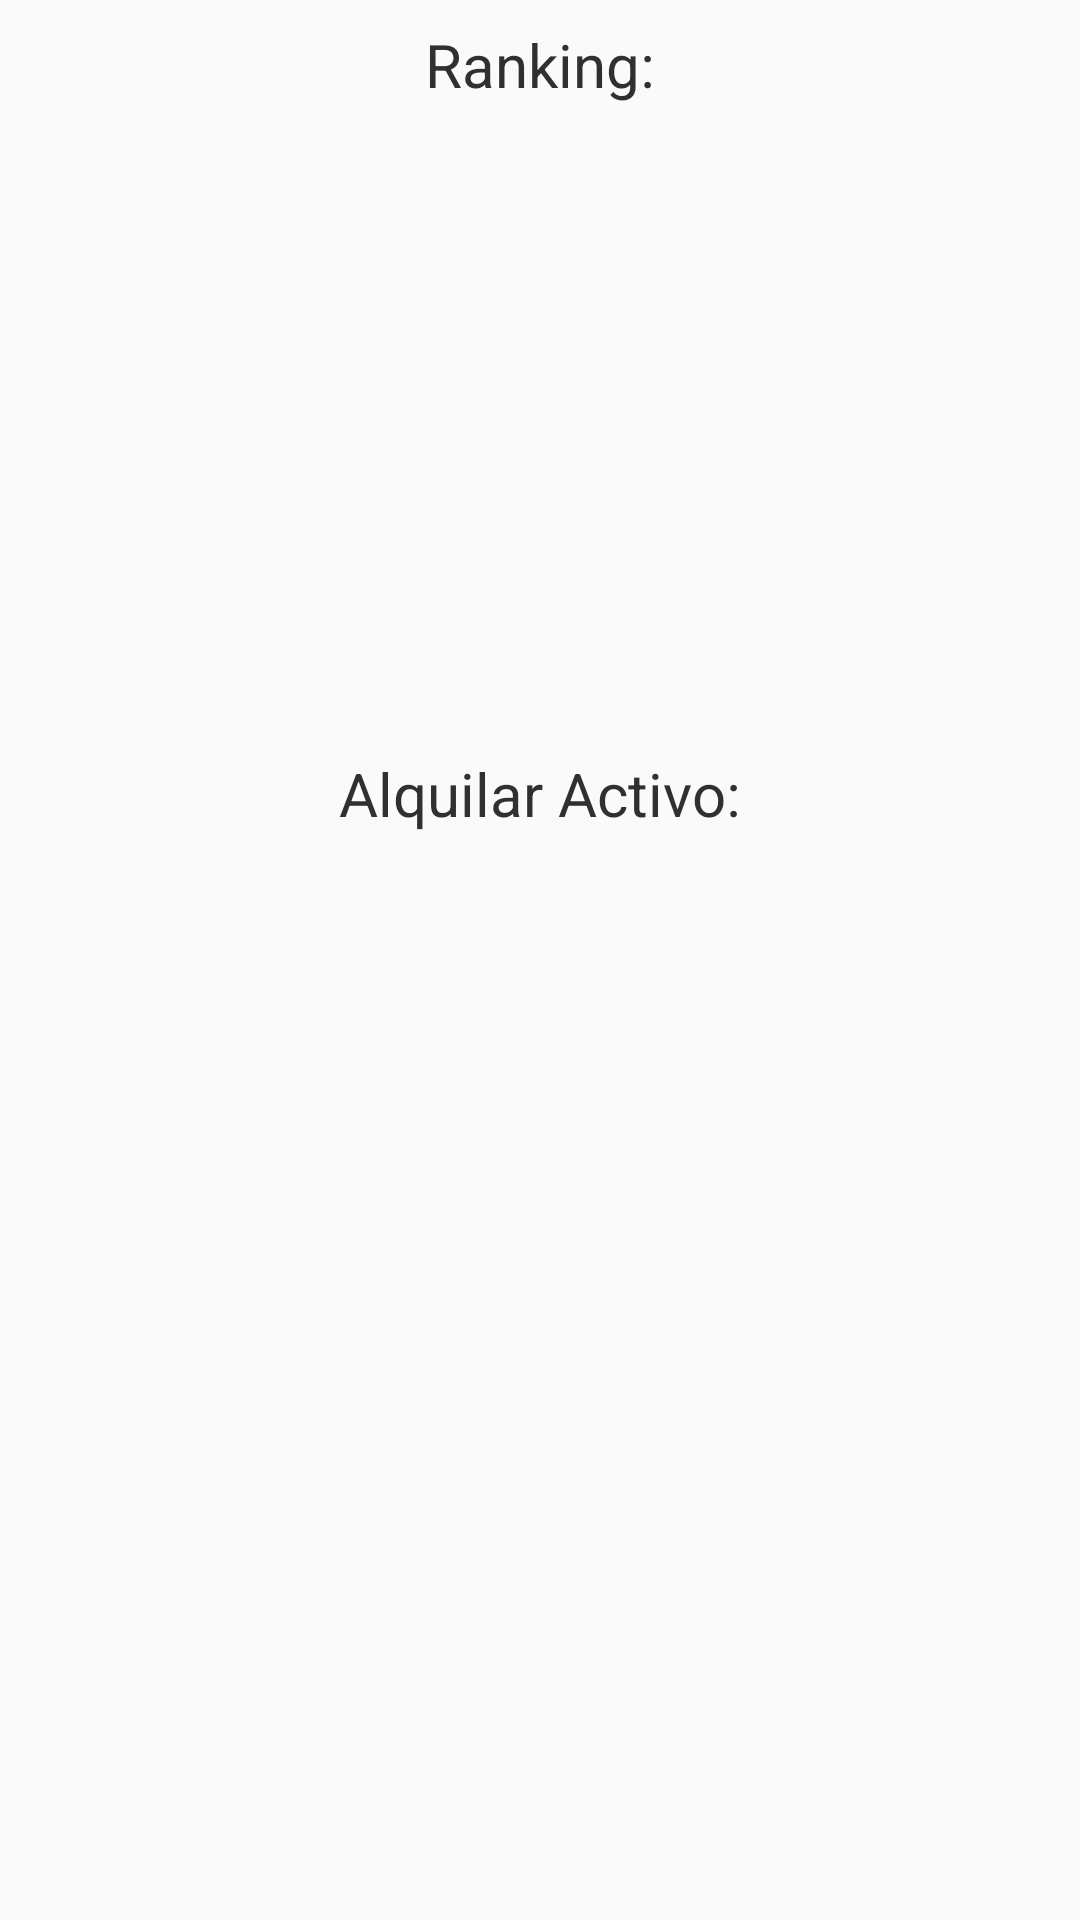

The Android layout XML behind this screen, and the referenced resources:
<!-- AndroidManifest.xml: application theme AppTheme -->
<!-- res/layout/activity_menu_clientes.xml -->
<?xml version="1.0" encoding="utf-8"?>
<androidx.constraintlayout.widget.ConstraintLayout xmlns:android="http://schemas.android.com/apk/res/android"
    xmlns:app="http://schemas.android.com/apk/res-auto"
    xmlns:tools="http://schemas.android.com/tools"
    android:layout_width="match_parent"
    android:layout_height="match_parent"
    tools:context=".MenuClientesActivity">

    <View
        android:id="@+id/greyPanel3"
        android:layout_width="wrap_content"
        android:layout_height="wrap_content"
        android:background="#B3363636"
        android:visibility="invisible"
        app:layout_constraintBottom_toBottomOf="@+id/_dynamic"
        app:layout_constraintEnd_toEndOf="@+id/_dynamic"
        app:layout_constraintStart_toStartOf="parent"
        app:layout_constraintTop_toTopOf="parent" />

    <Button
        android:id="@+id/entregarActivoBtn"
        android:layout_width="wrap_content"
        android:layout_height="wrap_content"
        android:layout_marginTop="16dp"
        android:text="Entregar Activo"
        android:visibility="invisible"
        app:layout_constraintEnd_toEndOf="parent"
        app:layout_constraintStart_toStartOf="parent"
        app:layout_constraintTop_toTopOf="@+id/greyPanel3" />

    <ListView
        android:id="@+id/rankingListView"
        android:layout_width="0dp"
        android:layout_height="200dp"
        android:layout_marginTop="8dp"
        app:layout_constraintEnd_toEndOf="parent"
        app:layout_constraintStart_toStartOf="parent"
        app:layout_constraintTop_toBottomOf="@+id/rankingTextView" >

    </ListView>

    <TextView
        android:id="@+id/rankingTextView"
        android:layout_width="wrap_content"
        android:layout_height="wrap_content"
        android:layout_marginTop="8dp"
        android:text="Ranking:"
        android:textColor="#303030"
        android:textSize="20sp"
        app:layout_constraintEnd_toEndOf="parent"
        app:layout_constraintStart_toStartOf="parent"
        app:layout_constraintTop_toTopOf="parent" />

    <TextView
        android:id="@+id/activoTextView"
        android:layout_width="wrap_content"
        android:layout_height="wrap_content"
        android:layout_marginTop="8dp"
        android:text="Alquilar Activo:"
        android:textColor="#303030"
        android:textSize="20sp"
        app:layout_constraintEnd_toEndOf="parent"
        app:layout_constraintStart_toStartOf="parent"
        app:layout_constraintTop_toBottomOf="@+id/rankingListView" />

    <ListView
        android:id="@+id/activosListView"
        android:layout_width="0dp"
        android:layout_height="0dp"
        android:layout_marginTop="8dp"
        app:layout_constraintBottom_toBottomOf="parent"
        app:layout_constraintEnd_toEndOf="parent"
        app:layout_constraintStart_toStartOf="parent"
        app:layout_constraintTop_toBottomOf="@+id/activoTextView" />

</androidx.constraintlayout.widget.ConstraintLayout>
<!-- resources referenced by this layout -->
<resources>
  <style name="AppTheme" parent="Theme.AppCompat.Light.DarkActionBar">
          
          <item name="colorPrimary">@color/colorPrimary</item>
          <item name="colorPrimaryDark">@color/colorPrimaryDark</item>
          <item name="colorAccent">@color/colorAccent</item>
      </style>
  <color name="colorPrimary">#2856db</color>
  <color name="colorPrimaryDark">#2042a5</color>
  <color name="colorAccent">#2856db</color>
</resources>
